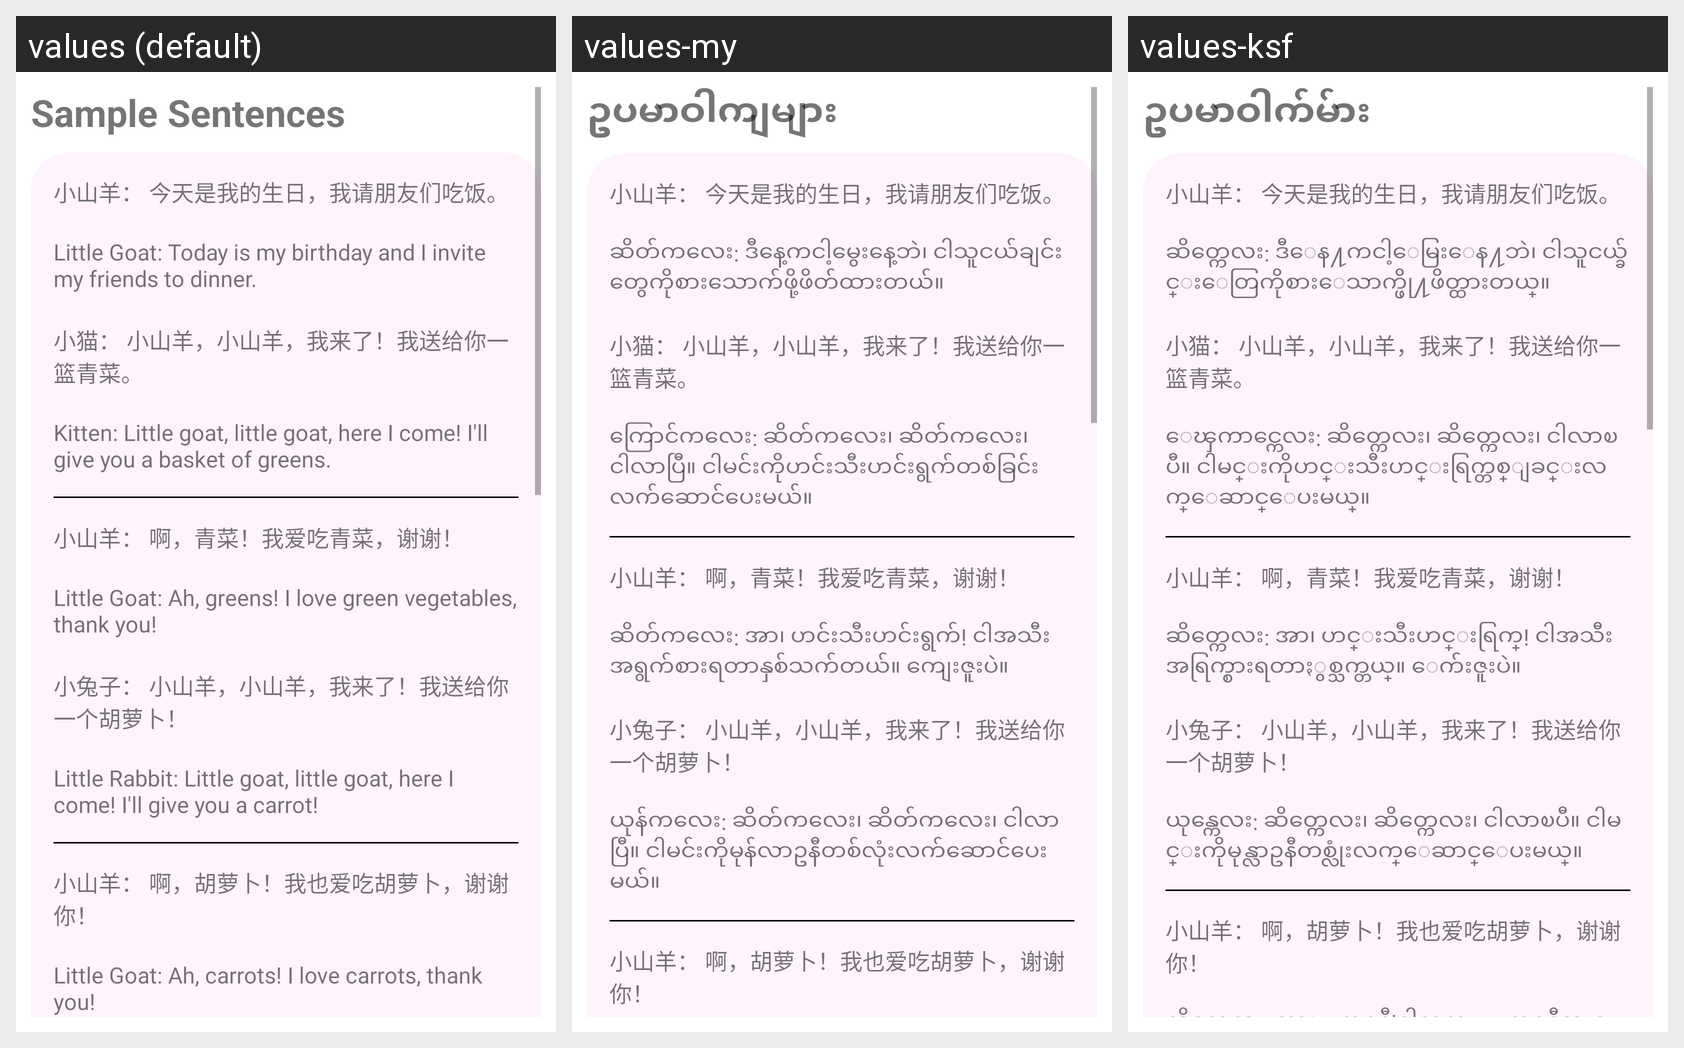

This grid shows one Android layout under several languages. Give, for every string resource on the screen, its name, the default text and each shown locale's text.
Android screen res/layout/fragment_reading10.xml rendered under 3 locales, left to right: values (default), values-my, values-ksf. Device: Nexus 5 (rendered at 1080×1920; each locale shown at half size, 540×960, under a caption strip naming it); theme Theme.Hanyu3.
Strings drawn on this screen, with the default value and each locale's value (text and hints the layout hard-codes, and strings that could not be matched under every locale, appear in the picture but are not listed):

sample_sentences
  values: Sample Sentences
  values-my: ဥပမာဝါကျများ
  values-ksf: ဥပမာဝါက်မ်ား

l10s1
  values: Little Goat: Today is my birthday and I invite my friends to dinner.
  values-my: ဆိတ်ကလေး: ဒီနေ့ကငါ့မွေးနေ့ဘဲ၊ ငါသူငယ်ချင်းတွေကိုစားသောက်ဖို့ဖိတ်ထားတယ်။
  values-ksf: ဆိတ္ကေလး: ဒီေန႔ကငါ့ေမြးေန႔ဘဲ၊ ငါသူငယ္ခ်င္းေတြကိုစားေသာက္ဖို႔ဖိတ္ထားတယ္။

l10s2
  values: Kitten: Little goat, little goat, here I come! I'll give you a basket of greens.
  values-my: ကြောင်ကလေး: ဆိတ်ကလေး၊ ဆိတ်ကလေး၊ ငါလာပြီ။ ငါမင်းကိုဟင်းသီးဟင်းရွက်တစ်ခြင်းလက်ဆောင်ပေးမယ်။
  values-ksf: ေၾကာင္ကေလး: ဆိတ္ကေလး၊ ဆိတ္ကေလး၊ ငါလာၿပီ။ ငါမင္းကိုဟင္းသီးဟင္းရြက္တစ္ျခင္းလက္ေဆာင္ေပးမယ္။

l10s3
  values: Little Goat: Ah, greens! I love green vegetables, thank you!
  values-my: ဆိတ်ကလေး: အာ၊ ဟင်းသီးဟင်းရွက်! ငါအသီးအရွက်စားရတာနှစ်သက်တယ်။ ကျေးဇူးပဲ။
  values-ksf: ဆိတ္ကေလး: အာ၊ ဟင္းသီးဟင္းရြက္! ငါအသီးအရြက္စားရတာႏွစ္သက္တယ္။ ေက်းဇူးပဲ။

l10s4
  values: Little Rabbit: Little goat, little goat, here I come! I'll give you a carrot!
  values-my: ယုန်ကလေး: ဆိတ်ကလေး၊ ဆိတ်ကလေး၊ ငါလာပြီ။ ငါမင်းကိုမုန်လာဥနီတစ်လုံးလက်ဆောင်ပေးမယ်။
  values-ksf: ယုန္ကေလး: ဆိတ္ကေလး၊ ဆိတ္ကေလး၊ ငါလာၿပီ။ ငါမင္းကိုမုန္လာဥနီတစ္လုံးလက္ေဆာင္ေပးမယ္။
